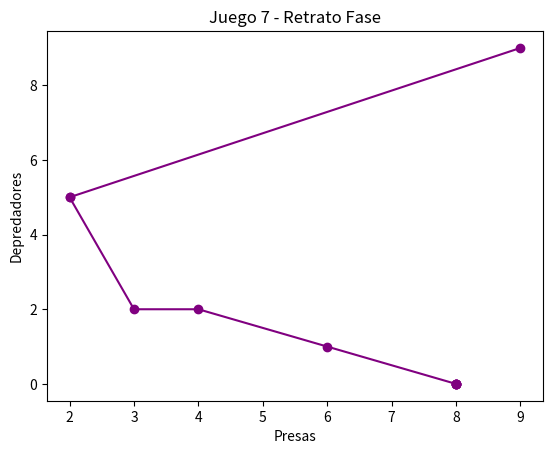

Python code for this plot:
from matplotlib import pyplot as plt
import numpy as np
from scipy.integrate import odeint

colores = ["red", "blue", "yellow", "green",
					 "pink", "violet", "orange", "purple",
					 "cyan", "lime", "gold", "goldenrod",
					 "fuchsia", "silver", "palegreen", "darkkhaki",
					 "brown", "royalblue", "hotpink", "indigo", 
					 "orchid","darkorange", "tomato", "burlywood",
					 "teal", "coral", "navy", "olivedrab",
					 "sienna", "deeppink", "rebeccapurple", "slateblue",
					 "olive", "forestgreen", "magenta", "mediumspringgreen",
					 "tan", "darkred", "limegreen", "plum", 
					 "lightpink"]
c = len(colores)
col = np.random.randint(0,c-1)


def predatorPrey(pp, t, a, p, b, q):
	x,y = pp
	dxdt = x*(a-p*y)
	dydt = y*(-b+q*x)
	return np.array([dxdt, dydt])

def solutionPlot(t, pp, t_data, prey_data, predator_data, Titulo):
	plt.plot(t_data, prey_data, label = "Prey", color = colores[col])
	plt.plot(t_data, predator_data, label = "Predator", color = colores[(col+1)%c])

	#plt.plot(t, pp[:,0], color = colores[(col+2) % c], label = "Prey - Teorico")
	#plt.plot(t, pp[:,1], color = colores[(col+3) % c], label = "Pedator - Teorico")
	
	plt.scatter(t_data, prey_data, color = colores[col])
	plt.scatter(t_data, predator_data, color = colores[(col+1)%c])

	plt.xticks([2*i for i in range(11)])
	plt.xlabel("Tiempo (minutos)")
	plt.ylabel("Poblacion")
	plt.title(Titulo + " - Evolucion Temporal")
	plt.legend()
	plt.show()

def phasePlot(pp, prey_data, predator_data, Titulo):
	plt.plot(prey_data, predator_data, color = colores[col])
	
	plt.scatter(prey_data, predator_data, color = colores[col])

	#plt.plot(pp[:,0], pp[:,1], color = colores[(col+1)%c], label = "Modelo Teorico")
	
	plt.xlabel("Presas")
	plt.ylabel("Depredadores")
	plt.title(Titulo + " - Retrato Fase")
	#plt.legend()
	plt.show()



op = 7

if op == 1:
	Titulo = "Juego 1"
	MuePresas = np.array([2,5,0,0,0,0,0,0,0,0])
	MueDepredadores = np.array([3,1,0,0,0,0,0,0,0,0])
	NacPresas = np.array([3,0,0,0,0,0,0,0,0,0])
	NacDepredadores = np.array([1,1,0,0,0,0,0,0,0,0])
	pp0 = np.array([6,6])
elif op == 2:
	Titulo = "Juego 2"
	MuePresas = np.array([5,0,0,0,0,0,0,0,0,0])
	MueDepredadores = np.array([1,0,0,0,0,0,0,0,0,0])
	NacPresas = np.array([0,0,0,0,0,0,0,0,0,0])
	NacDepredadores = np.array([0,0,0,0,0,0,0,0,0,0])
	pp0 = np.array([5,7])
elif op == 3:
	Titulo = "Juego 3"
	MuePresas = np.array([1,1,0,0,5,2,1,0,1,0])
	MueDepredadores = np.array([1,2,1,4,2,0,1,0,0,0])
	NacPresas = np.array([1,1,2,1,1,1,1,1,1,0])
	NacDepredadores = np.array([0,0,0,2,2,2,0,0,2,0])
	pp0 = np.array([8,6])
elif op == 4:
	Titulo = "Juego 4 - Girls Only"
	MuePresas = np.array([1,0,0,0,0,0,0,0,0,0])
	MueDepredadores = np.array([3,0,0,0,0,0,0,0,0,0])
	NacPresas = np.array([0,0,0,0,0,0,0,0,0,0])
	NacDepredadores = np.array([0,0,0,0,0,0,0,0,0,0])
	pp0 = np.array([4,3])
elif op == 5:
	Titulo = "Juego 5"
	MuePresas = np.array([5,3,1,3,3,1,4,3,1,5])
	MueDepredadores = np.array([2,5,2,0,1,0,1,0,0,2])
	NacPresas = np.array([0,1,2,2,2,2,2,2,2,3])
	NacDepredadores = np.array([0,2,1,1,1,1,1,1,1,2])
	pp0 = np.array([12,12])
elif op == 6:
	Titulo = "Juego 6"
	MuePresas = np.array([2,5,4,0,1,2,1,4,2,5])
	MueDepredadores = np.array([3,1,2,5,2,2,1,0,2,2])
	NacPresas = np.array([0,3,2,2,2,2,2,2,2,4])
	NacDepredadores = np.array([0,1,1,1,1,2,2,1,1,1])
	pp0 = np.array([12,13])
elif op == 7:
	Titulo = "Juego 7"
	MuePresas = np.array([7,0,1,1,0,0,0,0,0,0])
	MueDepredadores = np.array([4,0,4,3,2,2,0,0,0,0])
	NacPresas = np.array([0,0,2,2,2,2,0,0,0,0])
	NacDepredadores = np.array([0,0,1,3,1,1,0,0,0,0])
	pp0 = np.array([9,9])
else:
	print(":(")
	quit()

	

prey_data = [pp0[0]]
predator_data = [pp0[1]]
for i in range(len(NacPresas)):
	prey_data.append(prey_data[i] + NacPresas[i] - MuePresas[i])
	predator_data.append(predator_data[i] + NacDepredadores[i] - MueDepredadores[i])

t = np.linspace(0, 20, 200)
a = np.mean(NacPresas)/2
p = np.mean(MuePresas)/2
b = np.mean(MueDepredadores)/2
q = np.mean(NacDepredadores)/2
pp = odeint(predatorPrey, pp0, t, args = (a, p, b, q))

t_data = np.arange(0, 2*(len(MuePresas)+1), 2)
prey_data = np.array(prey_data)
predator_data = np.array(predator_data)

#solutionPlot(t, pp, t_data, prey_data, predator_data, Titulo)
phasePlot(pp, prey_data, predator_data, Titulo)